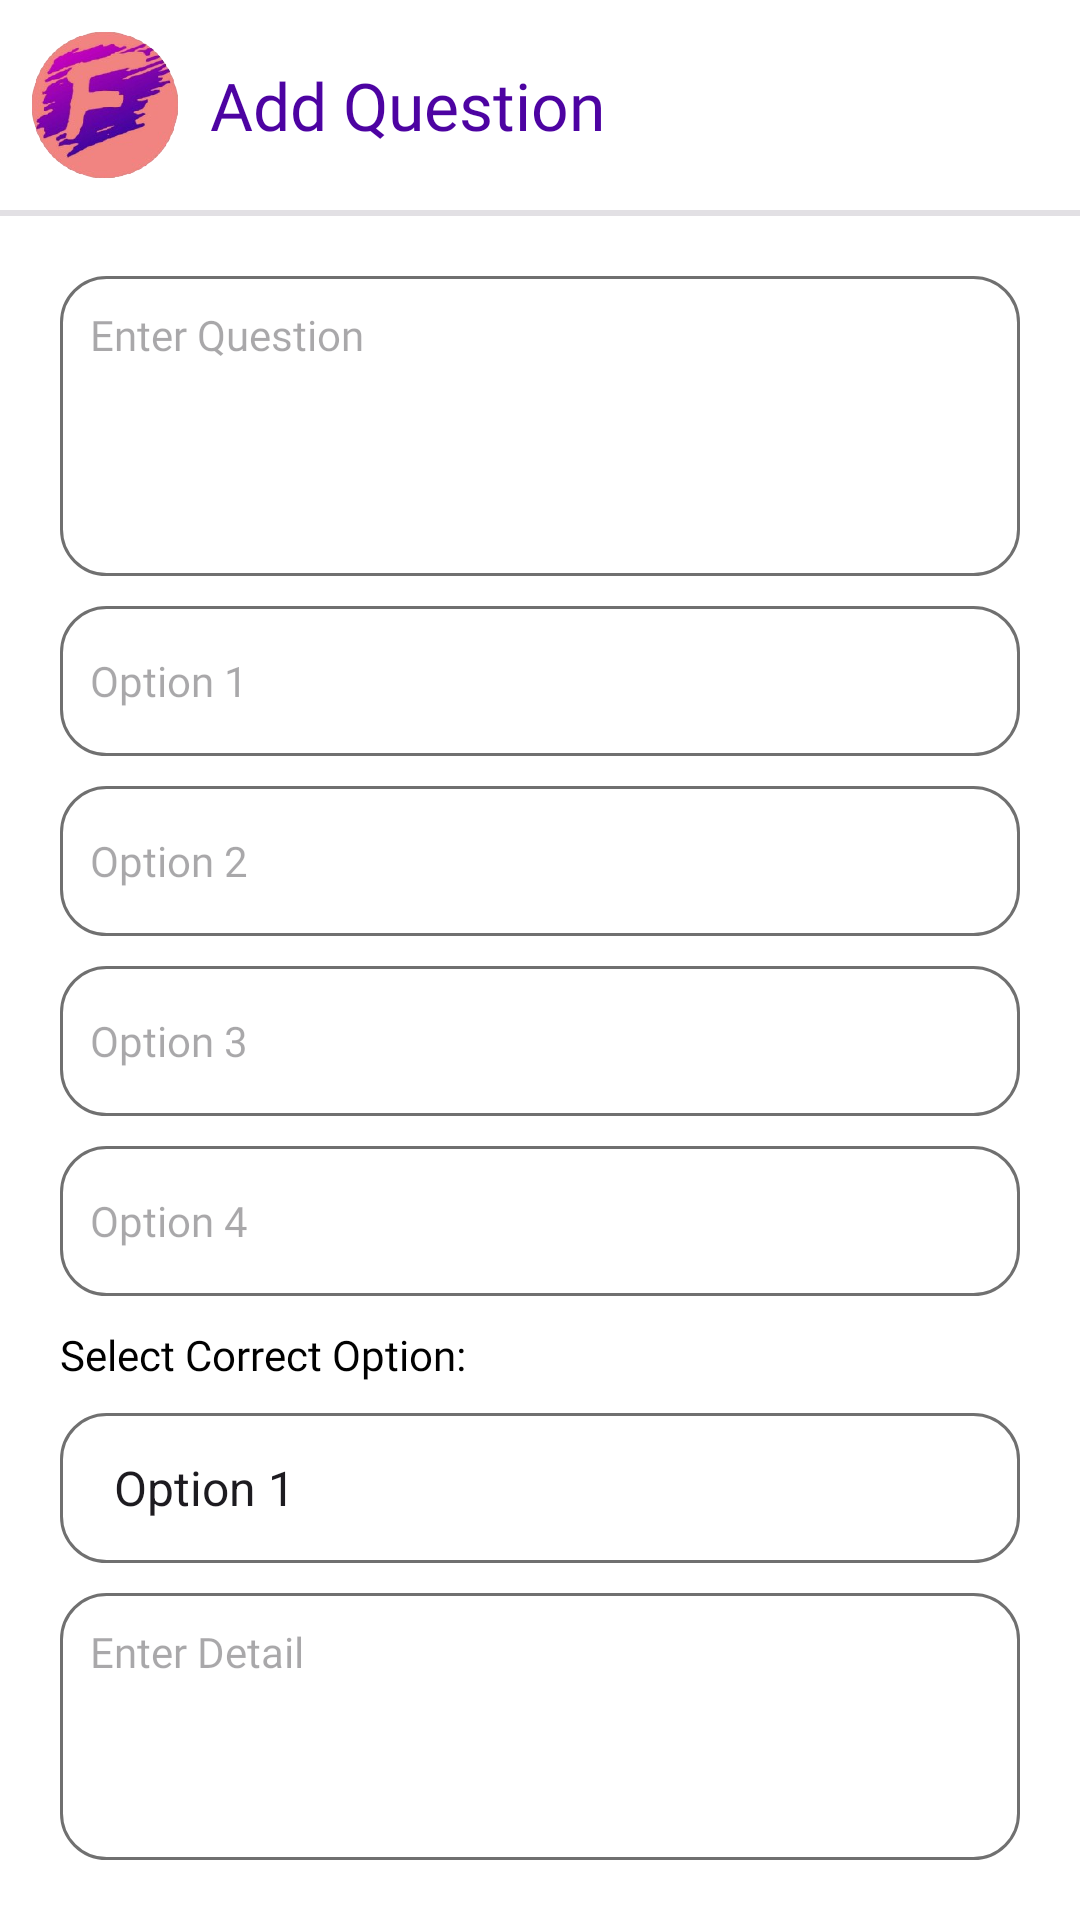

The Android layout XML behind this screen, and the referenced resources:
<!-- AndroidManifest.xml: application theme Theme.FinDerGameApp -->
<!-- res/layout/activity_edit_question.xml -->
<?xml version="1.0" encoding="utf-8"?>
<RelativeLayout xmlns:android="http://schemas.android.com/apk/res/android"
    xmlns:app="http://schemas.android.com/apk/res-auto"
    xmlns:tools="http://schemas.android.com/tools"
    android:layout_width="match_parent"
    android:layout_height="match_parent"
    tools:context=".EditQuestion"
    android:background="@color/white">
    <RelativeLayout
        android:padding="10dp"
        android:id="@+id/parent"
        android:layout_width="match_parent"
        android:layout_height="wrap_content"
        >
        <LinearLayout
            android:layout_width="wrap_content"
            android:layout_height="wrap_content"
            android:orientation="horizontal">
            <ImageView
                android:id="@+id/ivImage"
                android:layout_width="50dp"
                android:layout_height="50dp"
                android:src="@drawable/ic_icon"/>
            <TextView
                android:layout_width="wrap_content"
                android:layout_height="wrap_content"
                android:id="@+id/tvQuestion"
                android:fontFamily="@font/poppins_light_italic"
                android:textSize="22sp"
                android:textColor="@color/purpledark"
                android:text="Add Question"
                android:layout_gravity="center_vertical"
                android:layout_marginStart="10dp"/>
        </LinearLayout>

    </RelativeLayout>

    <View
        android:id="@+id/view"
        android:layout_width="match_parent"
        android:layout_height="2dp"
        android:layout_below="@id/parent"
        android:background="@color/lightgrey"/>
    <RelativeLayout
        android:id="@+id/parent2"
        android:layout_width="match_parent"
        android:layout_height="match_parent"
        android:layout_below="@id/view"
        android:paddingStart="20dp"
        android:paddingTop="10dp"
        android:paddingBottom="20dp"
        android:paddingEnd="20dp">
        <EditText
            android:id="@+id/editQuestion"
            style="@style/edtQuiz"
            android:layout_height="100dp"
            android:gravity="start"
            android:hint="Enter Question"/>
        <EditText
            style="@style/edtQuiz"
            android:layout_below="@id/editQuestion"
            android:id="@+id/editoption1"
            android:hint="Option 1"/>
        <EditText
            style="@style/edtQuiz"
            android:layout_below="@id/editoption1"
            android:id="@+id/editoption2"
            android:hint="Option 2"/>

        <EditText
            style="@style/edtQuiz"
            android:layout_below="@id/editoption2"
            android:id="@+id/editoption3"
            android:hint="Option 3"/>

        <EditText
            style="@style/edtQuiz"
            android:layout_below="@id/editoption3"
            android:id="@+id/editoption4"
            android:hint="Option 4"/>

        <TextView
            android:layout_width="wrap_content"
            android:layout_height="wrap_content"
            android:text="Select Correct Option:"
            android:layout_below="@id/editoption4"
            android:layout_marginTop="10dp"
            android:textColor="@color/black"
            android:fontFamily="@font/roboto_medium"
            android:textSize="14sp"
            android:id="@+id/select"/>

        <Spinner
            android:id="@+id/editselectOption"
            android:layout_width="match_parent"
            android:layout_height="50dp"
            android:layout_below="@id/select"
            android:layout_marginTop="10dp"
            android:textColor="@color/black"
            android:background="@drawable/bg_edttxt_login"
            android:text="Option 1"
            android:spinnerMode="dropdown"
            android:gravity="center_vertical"
            android:padding="10dp"
            android:fontFamily="@font/poppins"
            android:textSize="14sp"
            android:entries="@array/options_array"
            app:drawableEndCompat="@drawable/ic_down_arrow" />
        <EditText
            android:id="@+id/editaddDetail"
            style="@style/edtQuiz"
            android:layout_below="@id/editselectOption"
            android:layout_height="100dp"
            android:gravity="start"
            android:layout_marginTop="10dp"
            android:hint="Enter Detail"/>
        <androidx.appcompat.widget.AppCompatButton
            android:id="@+id/editbtnSave"
            style="@style/button2"
            android:layout_below="@id/editaddDetail"
            android:layout_marginTop="10dp"
            android:text="Save"
            android:textAllCaps="false" />
    </RelativeLayout>
</RelativeLayout>
<!-- resources referenced by this layout -->
<resources>
  <string-array name="options_array">
          <item>Option 1</item>
          <item>Option 2</item>
          <item>Option 3</item>
          <item>Option 4</item>
      </string-array>
  <color name="black">#FF000000</color>
  <color name="lightgrey">#B9D7D5DA</color>
  <color name="purpledark">#4D03A2</color>
  <color name="white">#FFFFFFFF</color>
  <!-- drawable bg_edttxt_login (drawable) -->
  <?xml version="1.0" encoding="utf-8"?>
  <shape android:shape="rectangle" xmlns:android="http://schemas.android.com/apk/res/android">
  <stroke android:width="1dp" android:color="@color/grey"/>
      <corners android:radius="15dp"/>
  </shape>
  <!-- drawable ic_down_arrow (drawable) -->
  <vector xmlns:android="http://schemas.android.com/apk/res/android"
      android:width="17.072dp"
      android:height="10.244dp"
      android:viewportWidth="17.072"
      android:viewportHeight="10.244">
    <path
        android:pathData="M2.16,2.378l6.437,6.221 6.221,-6.437"
        android:strokeLineJoin="round"
        android:strokeWidth="3"
        android:fillColor="#00000000"
        android:strokeColor="#4703a1"
        android:strokeLineCap="round"/>
  </vector>
  <!-- drawable ic_icon: png bitmap (drawable, 96815 bytes) -->
  <style name="button2">
          <item name="android:layout_width">match_parent</item>
          <item name="android:layout_height">50dp</item>
          <item name="android:layout_marginTop">20dp</item>
          <item name="android:fontFamily">@font/roboto_bold</item>
          <item name="android:textSize">16sp</item>
          <item name="android:textColor">@color/white</item>
          <item name="android:background">@drawable/bg_btn</item>
      </style>
  <style name="edtQuiz">
          <item name="android:layout_width">match_parent</item>
          <item name="android:layout_height">50dp</item>
          <item name="android:layout_marginTop">10dp</item>
          <item name="android:fontFamily">@font/roboto</item>
          <item name="android:textSize">14sp</item>
          <item name="android:textColor">@color/black</item>
          <item name="android:padding">10dp</item>
          <item name="android:background">@drawable/bg_edttxt_login</item>
      </style>
  <style name="Theme.FinDerGameApp" parent="Base.Theme.FinDerGameApp" />
  <color name="grey">#707070</color>
  <!-- drawable bg_btn (drawable) -->
  <?xml version="1.0" encoding="utf-8"?>
  <shape android:shape="rectangle" xmlns:android="http://schemas.android.com/apk/res/android">
  <gradient android:angle="90" android:type="linear" android:startColor="@color/purple" android:endColor="@color/skin"/>
      <corners android:radius="15dp"/>
  </shape>
  <style name="Base.Theme.FinDerGameApp" parent="Theme.Material3.DayNight.NoActionBar">
          
          
      </style>
  <color name="purple">#9803AA</color>
  <color name="skin">#F18481</color>
</resources>
